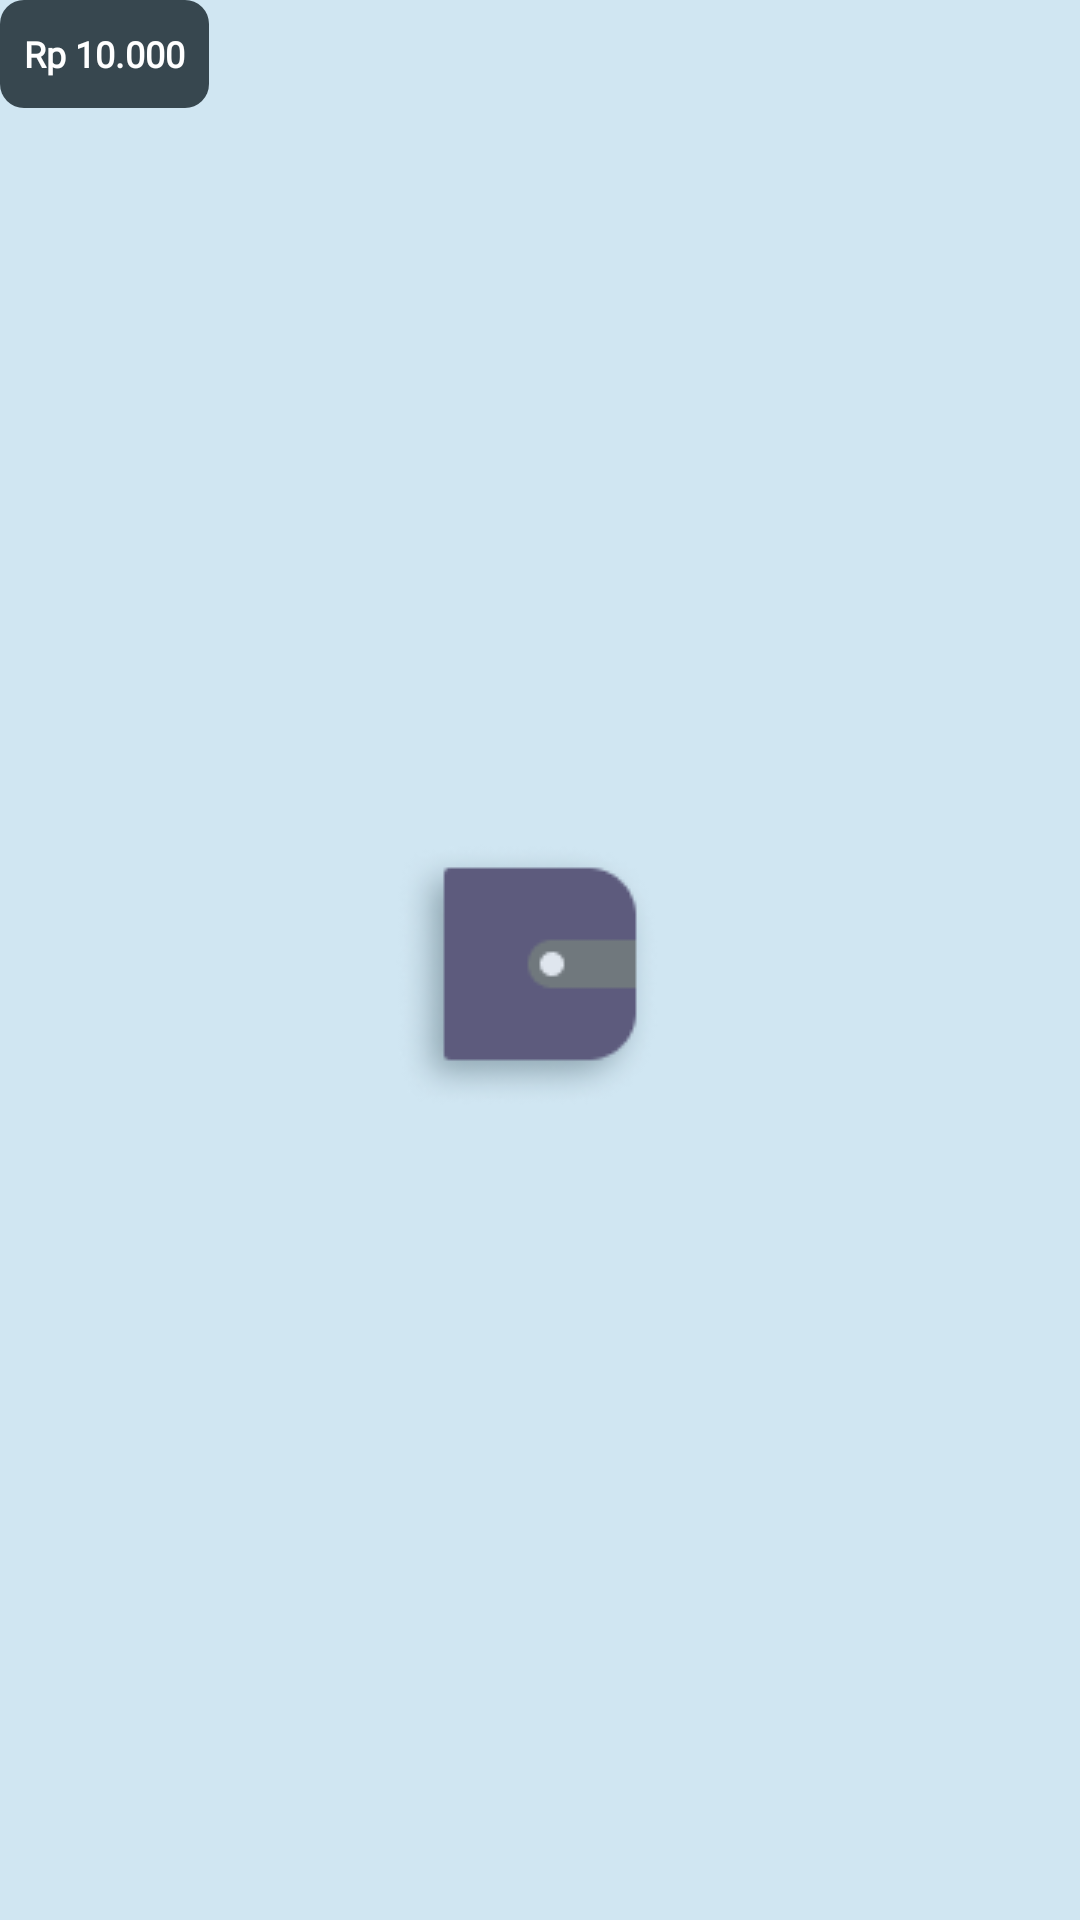

Write the Android layout XML for this screen, with the resource values it uses.
<!-- AndroidManifest.xml: application theme AppTheme.Dujer -->
<!-- res/layout/line_chart_marker.xml -->
<?xml version="1.0" encoding="utf-8"?>
<LinearLayout xmlns:android="http://schemas.android.com/apk/res/android"
    android:layout_width="wrap_content"
    android:layout_height="wrap_content"
    android:orientation="horizontal">

    <LinearLayout
        android:layout_width="wrap_content"
        android:layout_height="36dp"
        android:background="@drawable/line_chart_marker_background">

        <TextView
            android:id="@+id/tvAmount_LineChartMarker"
            android:layout_width="wrap_content"
            android:layout_height="wrap_content"
            android:layout_marginStart="8dp"
            android:layout_marginEnd="8dp"
            android:layout_gravity="center_vertical"
            android:text="Rp 10.000"
            android:textSize="12sp"
            android:textStyle="bold"
            android:fontFamily="@font/inter_medium"
            android:textColor="@android:color/white"/>

    </LinearLayout>

    <View
        android:layout_width="18dp"
        android:layout_height="18dp"
        android:layout_gravity="center_vertical"
        android:background="@drawable/is_triangle_right"/>

</LinearLayout>
<!-- resources referenced by this layout -->
<resources>
  <!-- drawable is_triangle_right (drawable) -->
  <?xml version="1.0" encoding="utf-8"?>
  <vector xmlns:android="http://schemas.android.com/apk/res/android"
      android:width="@dimen/_24sdp"
      android:height="@dimen/_24sdp"
      android:viewportWidth="24.0"
      android:viewportHeight="24.0">
      <path
          android:pathData="M0,12l0,12 11.5,-5.7c6.3,-3.2 11.5,-6 11.5,-6.3 0,-0.3 -5.2,-3.1 -11.5,-6.3l-11.5,-5.7 0,12z"
          android:strokeColor="#00000000"
          android:fillColor="#37474F"/>
  </vector>
  <!-- drawable line_chart_marker_background (drawable) -->
  <?xml version="1.0" encoding="utf-8"?>
  <shape xmlns:android="http://schemas.android.com/apk/res/android"
      android:shape="rectangle">
  
      <corners
          android:topLeftRadius="8dp"
          android:topRightRadius="8dp"
          android:bottomRightRadius="8dp"
          android:bottomLeftRadius="8dp"/>
  
      <solid android:color="#37474F"/>
  
  </shape>
  <color name="md_theme_light_primary">#006684</color>
  <color name="md_theme_light_onPrimary">#FFFFFF</color>
  <color name="md_theme_light_primaryContainer">#BAE9FF</color>
  <color name="md_theme_light_onPrimaryContainer">#001F2A</color>
  <color name="md_theme_light_secondary">#4C616B</color>
  <color name="md_theme_light_onSecondary">#FFFFFF</color>
  <color name="md_theme_light_secondaryContainer">#D0E6F2</color>
  <color name="md_theme_light_onSecondaryContainer">#081E27</color>
  <color name="md_theme_light_tertiary">#5D5B7D</color>
  <color name="md_theme_light_onTertiary">#FFFFFF</color>
  <color name="md_theme_light_tertiaryContainer">#E3DFFF</color>
  <color name="md_theme_light_onTertiaryContainer">#1A1836</color>
  <color name="md_theme_light_error">#BA1B1B</color>
  <color name="md_theme_light_errorContainer">#FFDAD4</color>
  <color name="md_theme_light_onError">#FFFFFF</color>
  <color name="md_theme_light_onErrorContainer">#410001</color>
  <color name="md_theme_light_background">#FBFCFE</color>
  <color name="md_theme_light_onBackground">#191C1E</color>
  <color name="md_theme_light_surface">#FBFCFE</color>
  <color name="md_theme_light_onSurface">#191C1E</color>
  <color name="md_theme_light_surfaceVariant">#DCE3E8</color>
  <color name="md_theme_light_onSurfaceVariant">#40484C</color>
  <color name="md_theme_light_outline">#70787D</color>
  <color name="md_theme_light_inverseOnSurface">#F0F1F3</color>
  <color name="md_theme_light_inverseSurface">#2E3133</color>
  <color name="md_theme_light_primaryInverse">#63D3FF</color>
  <!-- drawable splash_drawable (drawable) -->
  <?xml version="1.0" encoding="utf-8"?>
  <layer-list xmlns:android="http://schemas.android.com/apk/res/android"
      android:opacity="opaque">
  
      <item android:drawable="@color/ic_launcher_background" />
      <item android:gravity="center" android:drawable="@drawable/ic_dujer" />
  
  </layer-list>
  <color name="ic_launcher_background">#d0e6f2</color>
</resources>
